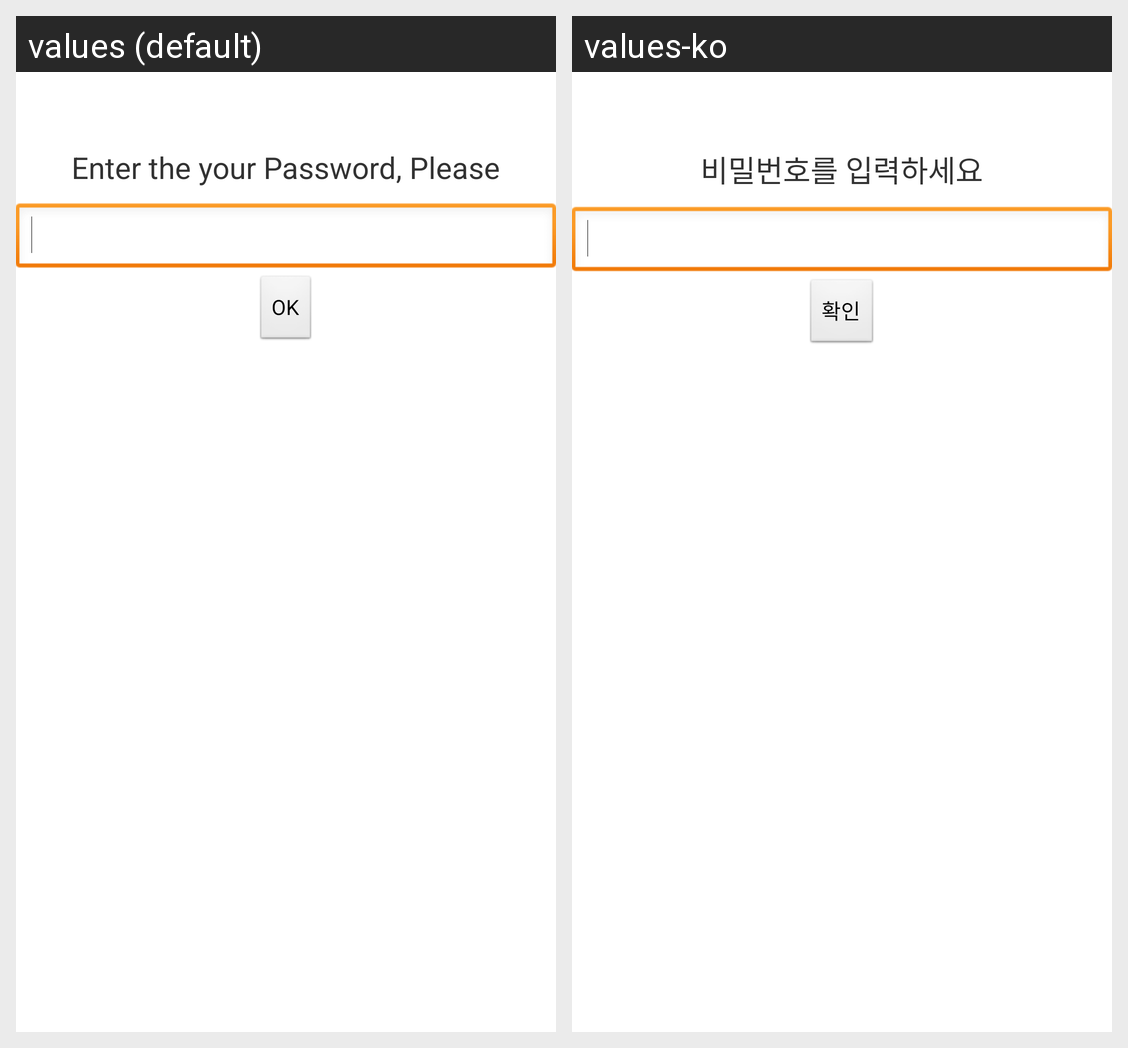

The same Android screen rendered under two of its app's locales, left to right. List the strings drawn on it with the default value and each locale's translation.
Android screen res/layout/activity_pass_word_make.xml rendered under 2 locales, left to right: values (default), values-ko. Device: Nexus 5 (rendered at 1080×1920; each locale shown at half size, 540×960, under a caption strip naming it); theme AppTheme.
Strings drawn on this screen, with the default value and each locale's value (text and hints the layout hard-codes, and strings that could not be matched under every locale, appear in the picture but are not listed):

enter_password
  values: Enter the your Password, Please
  values-ko: 비밀번호를 입력하세요

ok
  values: OK
  values-ko: 확인
